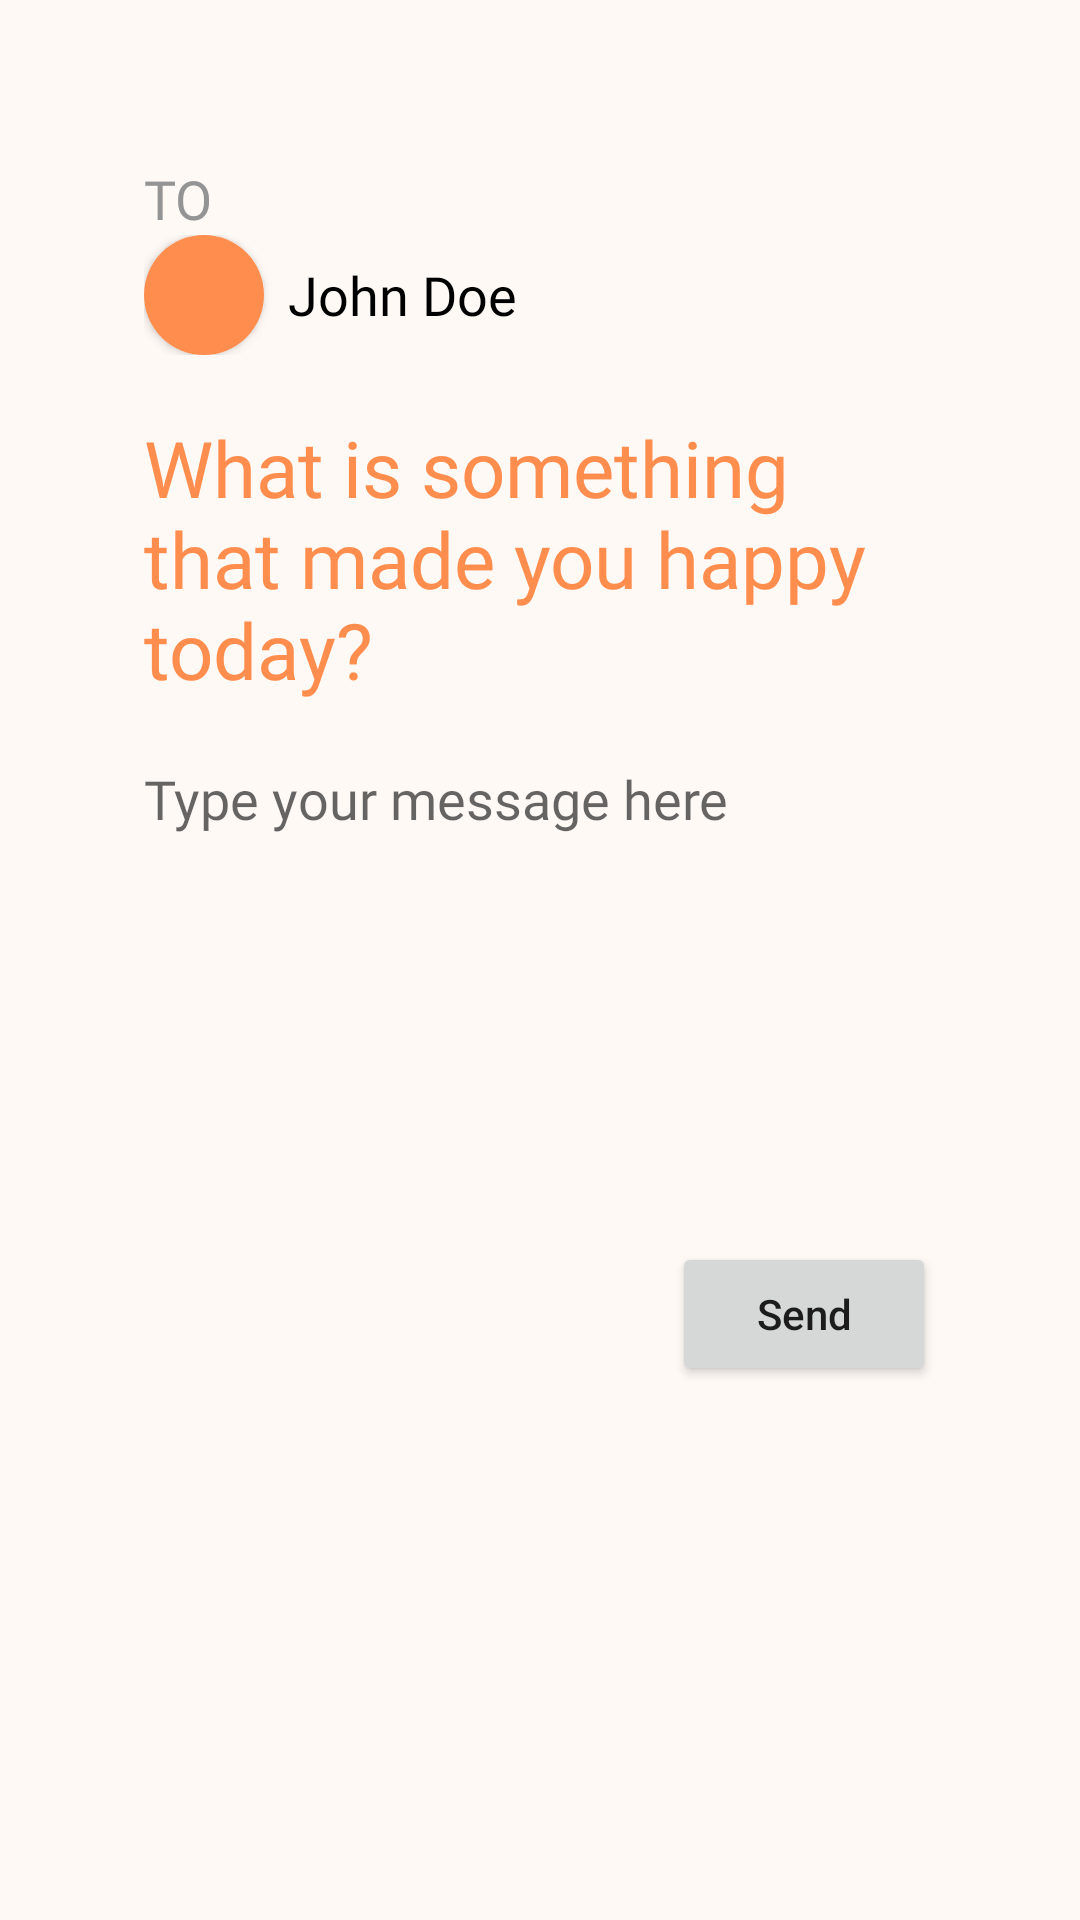

Reconstruct the res/layout file that produces this screen, plus the resources it refers to.
<!-- AndroidManifest.xml: application theme Theme.FriendLink -->
<!-- res/layout/fragment_send.xml -->
<?xml version="1.0" encoding="utf-8"?>
<androidx.constraintlayout.widget.ConstraintLayout xmlns:android="http://schemas.android.com/apk/res/android"
    xmlns:app="http://schemas.android.com/apk/res-auto"
    xmlns:tools="http://schemas.android.com/tools"
    android:layout_width="match_parent"
    android:layout_height="match_parent"
    android:background="@color/background"
    tools:context=".ui.home.launch.HomeFragment">

    <LinearLayout
        android:layout_width="match_parent"
        android:layout_height="wrap_content"
        android:layout_marginLeft="48dp"
        android:layout_marginRight="48dp"
        android:orientation="vertical"
        app:layout_constraintTop_toTopOf="parent"
        app:layout_constraintBottom_toBottomOf="parent">

        <TextView
            android:id="@+id/to"
            android:layout_width="wrap_content"
            android:layout_height="wrap_content"
            android:layout_marginTop="16dp"
            android:fontFamily="@font/poppins_medium"
            android:text="@string/to"
            android:textColor="@color/aux_text_color"
            android:textSize="@dimen/normal_text"
            app:layout_constraintStart_toStartOf="parent"
            app:layout_constraintTop_toTopOf="parent" />

        <LinearLayout
            android:id="@+id/friendContainer"
            android:layout_width="wrap_content"
            android:layout_height="wrap_content"
            android:orientation="horizontal"
            android:layout_gravity="center_vertical"
            app:layout_constraintTop_toBottomOf="@+id/to">

            
            <androidx.cardview.widget.CardView
                android:layout_width="40dp"
                android:layout_height="40dp"
                android:layout_gravity="center_vertical"
                app:cardCornerRadius="20dp">

                <ImageView
                    android:id="@+id/friendPhoto"
                    android:layout_width="match_parent"
                    android:layout_height="match_parent"
                    android:scaleType="centerCrop"
                    android:background="@color/color_primary"
                    app:layout_constraintDimensionRatio="H,1:1"
                    tools:src="@tools:sample/avatars" />
            </androidx.cardview.widget.CardView>

            
            <TextView
                android:id="@+id/friendName"
                android:layout_gravity="center_vertical"
                android:layout_width="wrap_content"
                android:layout_height="wrap_content"
                android:fontFamily="@font/poppins_medium"
                android:text="John Doe"
                android:textAppearance="@style/nameText"
                android:textSize="@dimen/normal_text"
                android:layout_marginStart="8dp"/>
        </LinearLayout>

        <TextView
            android:id="@+id/prompt"
            android:layout_width="match_parent"
            android:layout_height="wrap_content"
            android:fontFamily="@font/poppins_bold"
            android:gravity="start"
            android:paddingVertical="20dp"
            android:text="@string/prompt_message"
            android:textColor="@color/color_primary"
            android:textSize="@dimen/prompt"
            app:layout_constraintEnd_toEndOf="parent"
            app:layout_constraintStart_toStartOf="parent"
            app:layout_constraintTop_toBottomOf="@+id/friendPhoto" />

        <EditText
            android:id="@+id/message"
            android:layout_width="match_parent"
            android:layout_height="160dp"
            android:background="@android:color/transparent"
            android:backgroundTint="@color/aux_text_color"
            android:fontFamily="@font/poppins"
            android:hint="@string/type_message_hint"
            android:inputType="textMultiLine"
            android:gravity="top|start"
            android:textColor="@color/normal_text_color"
            android:textSize="@dimen/normal_text"
            app:layout_constraintBottom_toBottomOf="parent"
            app:layout_constraintEnd_toEndOf="parent"
            app:layout_constraintStart_toStartOf="parent"
            app:layout_constraintTop_toBottomOf="@+id/prompt" />

        <Button
            android:id="@+id/sendButton"
            android:layout_width="wrap_content"
            android:layout_height="wrap_content"
            android:layout_marginBottom="140dp"
            android:text="@string/send_message"
            android:textAllCaps="false"
            android:layout_gravity="end"
            app:layout_constraintBottom_toBottomOf="parent"
            app:layout_constraintEnd_toEndOf="parent" />
    </LinearLayout>
</androidx.constraintlayout.widget.ConstraintLayout>
<!-- resources referenced by this layout -->
<resources>
  <color name="aux_text_color">#949494</color>
  <color name="background">#FFF9F6</color>
  <color name="color_primary">#FF8D4D</color>
  <color name="normal_text_color">#080808</color>
  <dimen name="normal_text">18sp</dimen>
  <dimen name="prompt">26sp</dimen>
  <string name="prompt_message">What is something that made you happy today?</string>
  <string name="send_message">Send</string>
  <string name="to">TO</string>
  <string name="type_message_hint">Type your message here</string>
  <style name="nameText">
          <item name="android:fontFamily">@font/alata</item>
          <item name="android:textColor">@color/black</item>
          <item name="android:textSize">@dimen/subtitle</item>
      </style>
  <style name="Theme.FriendLink" parent="Theme.MaterialComponents.DayNight.NoActionBar">
          
          <item name="colorPrimary">@color/color_primary</item>
          <item name="colorPrimaryVariant">@color/color_primary</item>
          <item name="colorOnPrimary">@color/white</item>
          
          <item name="colorSecondary">@color/teal_200</item>
          <item name="colorSecondaryVariant">@color/teal_700</item>
          <item name="colorOnSecondary">@color/black</item>
          
          <item name="android:statusBarColor">?attr/colorPrimaryVariant</item>
          
      </style>
  <color name="black">#FF000000</color>
  <dimen name="subtitle">22sp</dimen>
  <color name="white">#FFFFFFFF</color>
  <color name="teal_200">#FF03DAC5</color>
  <color name="teal_700">#FF018786</color>
</resources>
